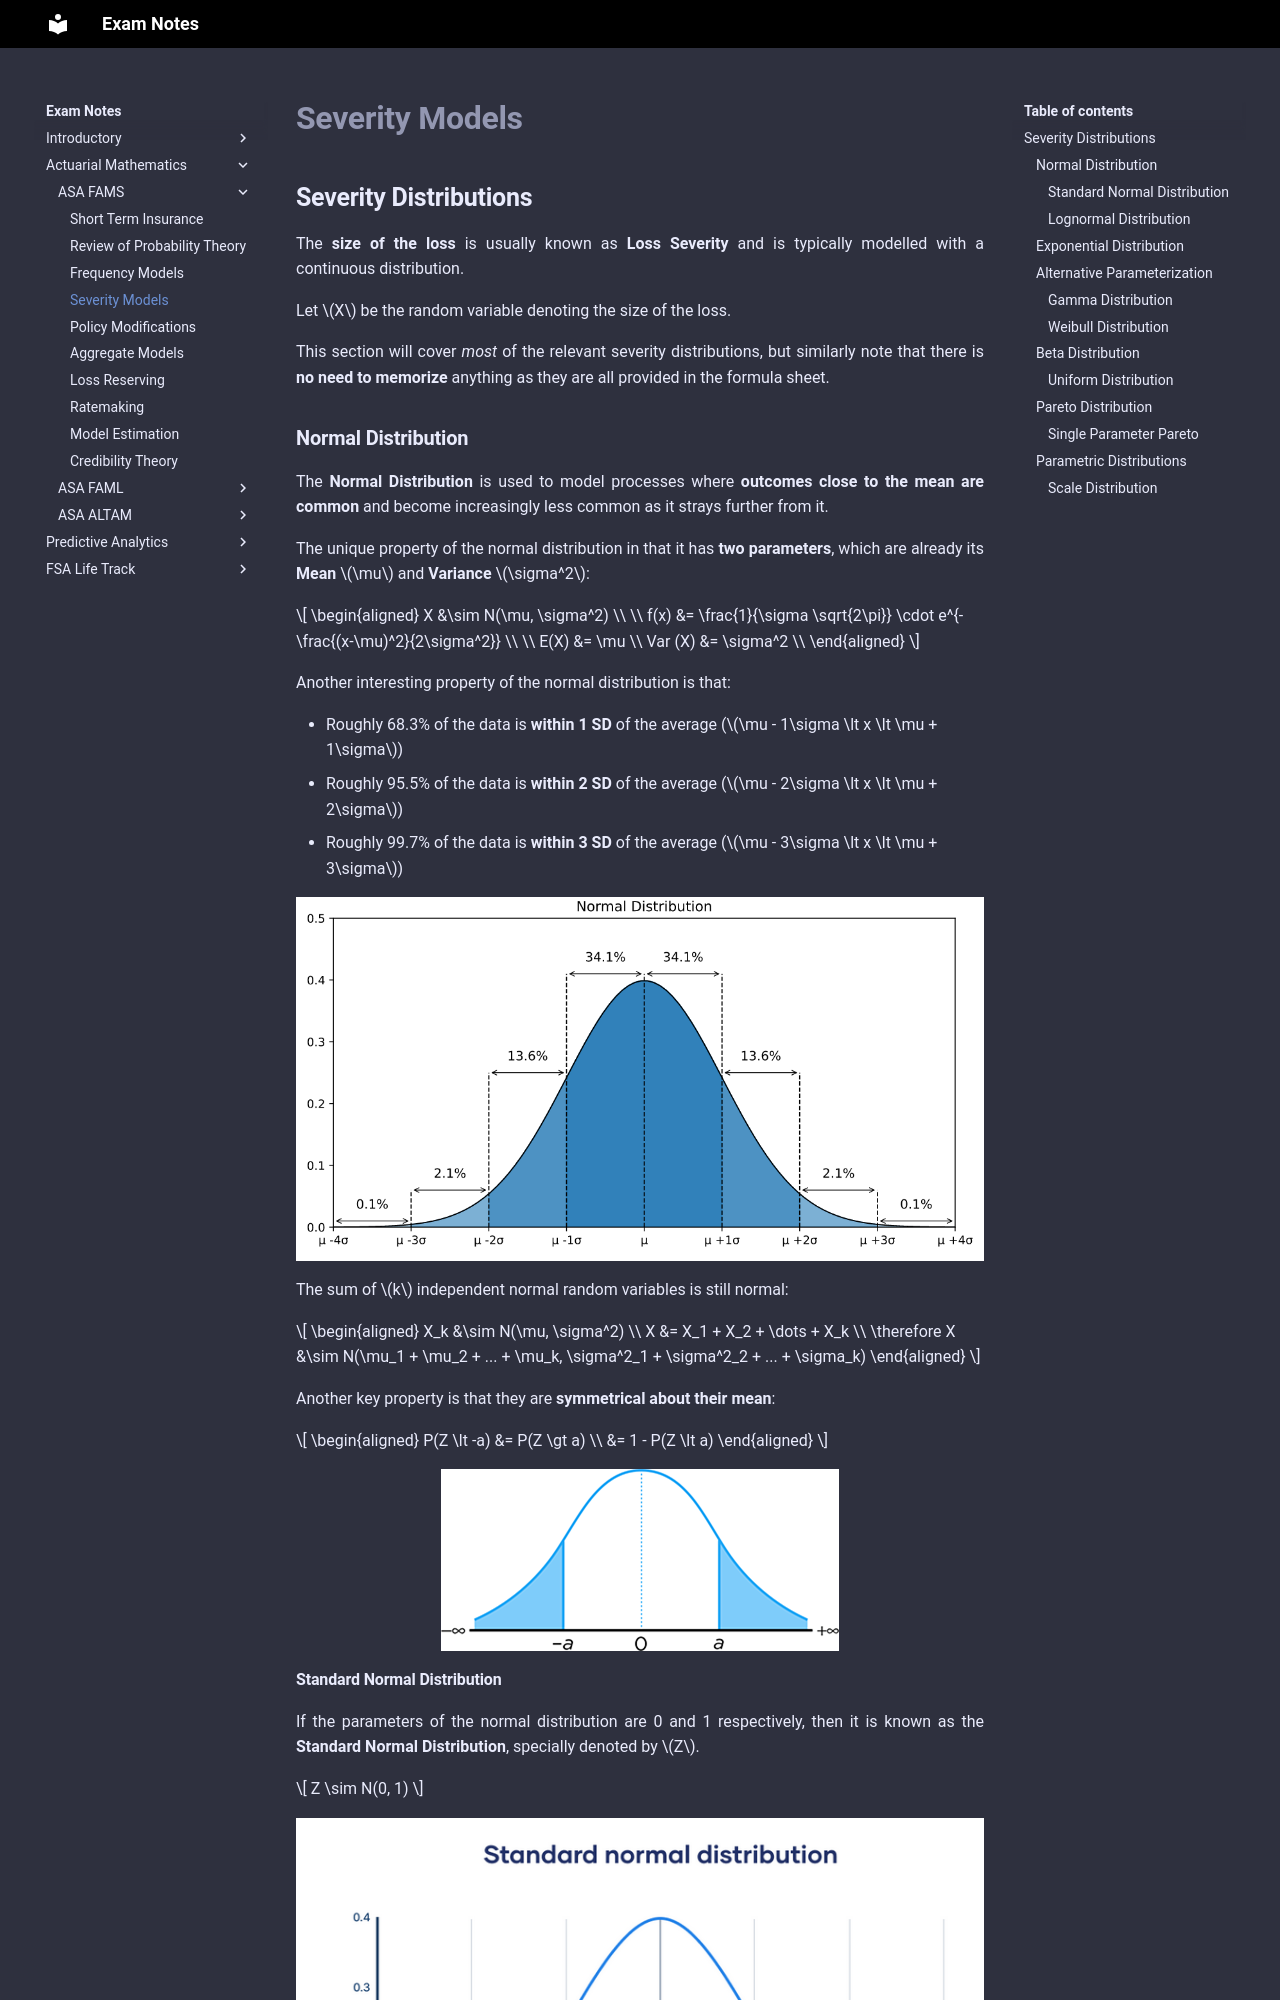

repository: Sleepypiggi/Exam_Notes · page: 2_ACTUARIAL_MATHEMATICS/0_ASA_FAMS/3. Severity Models/index.html · generator: mkdocs

# **Severity Models**

## **Severity Distributions**

The **size of the loss** is usually known as **Loss Severity** and is typically modelled with a continuous distribution.

Let $X$ be the random variable denoting the size of the loss.

This section will cover *most* of the relevant severity distributions, but similarly note that there is **no need to memorize** anything as they are all provided in the formula sheet.

### **Normal Distribution**

The **Normal Distribution** is used to model processes where **outcomes close to the mean are common** and become increasingly less common as it strays further from it.

The unique property of the normal distribution in that it has **two parameters**, which are already its **Mean** $\mu$ and **Variance** $\sigma^2$:

$$
\begin{aligned}
    X &\sim  N(\mu, \sigma^2) \\
    \\
    f(x) &= \frac{1}{\sigma \sqrt{2\pi}} \cdot e^{-\frac{(x-\mu)^2}{2\sigma^2}} \\
    \\
    E(X) &= \mu \\
    Var (X) &= \sigma^2 \\
\end{aligned}
$$

Another interesting property of the normal distribution is that:

* Roughly 68.3% of the data is **within 1 SD** of the average ($\mu - 1\sigma \lt x \lt \mu + 1\sigma$)
* Roughly 95.5% of the data is **within 2 SD** of the average ($\mu - 2\sigma \lt x \lt \mu + 2\sigma$)
* Roughly 99.7% of the data is **within 3 SD** of the average ($\mu - 3\sigma \lt x \lt \mu + 3\sigma$)

<!-- Obtained from W3 Schools -->
![Normal Distribution](Assets/3.%20Severity%20Models.md/Normal%20Distribution.png){.center}

The sum of $k$ independent normal random variables is still normal:

$$
\begin{aligned}
    X_k &\sim N(\mu, \sigma^2) \\
    X &= X_1 + X_2 + \dots + X_k \\
    \therefore X &\sim N(\mu_1 + \mu_2 + ... + \mu_k, \sigma^2_1 + \sigma^2_2 + ... + \sigma_k)
\end{aligned}
$$

Another key property is that they are **symmetrical about their mean**:

$$
\begin{aligned}
    P(Z \lt -a)
    &= P(Z \gt a) \\
    &= 1 - P(Z \lt a)
\end{aligned}
$$

<!-- Obtained from Coaching Actuaries -->
![Symmetrical](Assets/3.%20Severity%20Models.md/Symmetrical.png){.center}
